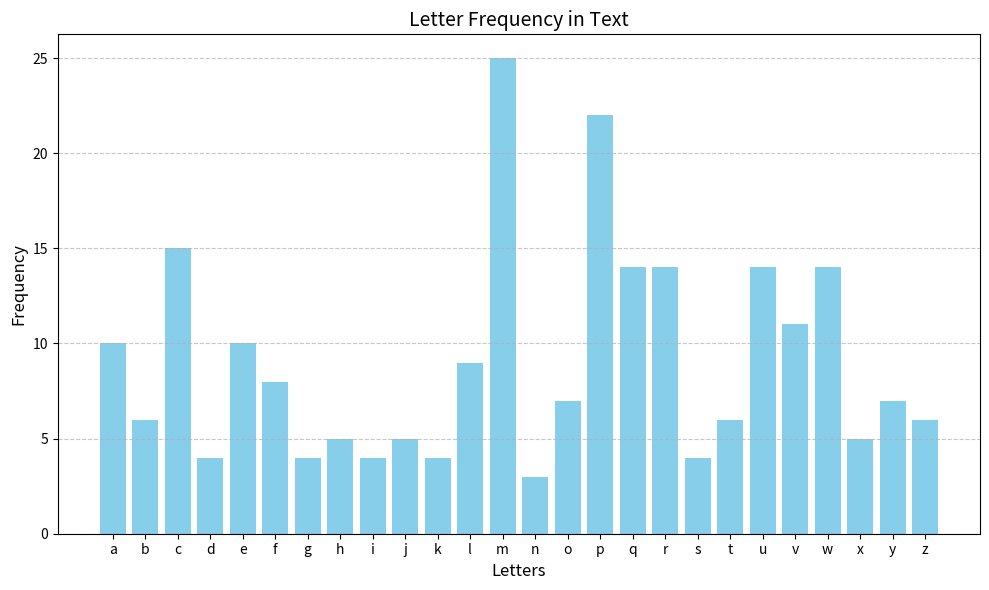

Generate this figure with matplotlib:
import random
import string

import string
from collections import Counter
import matplotlib.pyplot as plt

def count_letters_and_plot(text):
    # 转换为小写并过滤非字母字符
    # 转换为小写并去除非字母字符
    cleaned_text = ''.join(filter(str.isalpha, text.lower()))

    # 统计字母频率
    letter_counts = Counter(cleaned_text)

    # 按字母顺序排序
    letters = list(string.ascii_lowercase)
    counts = [letter_counts[letter] for letter in letters]

    # 绘制柱状图
    plt.figure(figsize=(10, 6))
    plt.bar(letters, counts, color='skyblue')
    plt.title("Letter Frequency in Text", fontsize=14)
    plt.xlabel("Letters", fontsize=12)
    plt.ylabel("Frequency", fontsize=12)
    plt.xticks(fontsize=10)
    plt.yticks(fontsize=10)
    plt.grid(axis='y', linestyle='--', alpha=0.7)

    # 显示图形
    plt.tight_layout()
    plt.show()

# 示例输入


code_list = list(range(0, 26))
random.shuffle(code_list)
def permutation(plainText,code_list):
    # upper是一个序列，包含所有的大写字母，lower同样也是一个序列，包含所有的小写字母
    upper = string.ascii_uppercase
    lower = string.ascii_lowercase


    print(plainText)

    cipherText = ""

    for i in plainText:
        if 'A' <= i <= 'Z':
            cipherText += upper[code_list[ord(i) - ord('A')]]
        elif 'a' <= i <= 'z':
            cipherText += lower[code_list[ord(i) - ord('a')]]
        else:
            cipherText += i

    print(cipherText)

    print("The key of this ciphertext is:")
    for i in range(0, 26):
        print(f"{chr(i + ord('A'))}-{chr(code_list[i] + ord('A'))}", end=' ')
    print("\n")
    return cipherText

def permutation_discode(cipherText,code_list):
    print("Decode starting")

    upper = string.ascii_uppercase
    lower = string.ascii_lowercase

    plaintext = ""

    inverse_code_list = list(range(0,26))
    for i, value in enumerate(code_list):
        inverse_code_list[value] = i

    print(inverse_code_list)

    for i in cipherText:
        if 'A' <= i <= 'Z':
            plaintext += upper[inverse_code_list[ord(i)-ord('A')]]
        elif 'a' <= i <= 'z':
            plaintext += lower[inverse_code_list[ord(i)-ord('a')]]
        else:
            plaintext += i

    print(plaintext)
    return plaintext

plainText = 'The quick brown fox jumps over a lazy dog while zebras watch quietly from afar. Jack loves quirky vibes and enjoys exploring xylophones in his spare time. Bright sunlight dazzles as he ventures into the lush garden, finding joy in every unique moment. A wizard offered him five juicy kiwis.'
cipher = permutation(plainText,code_list)


plaintext_by_decode = permutation_discode(cipher,code_list)

count_letters_and_plot(cipher)
